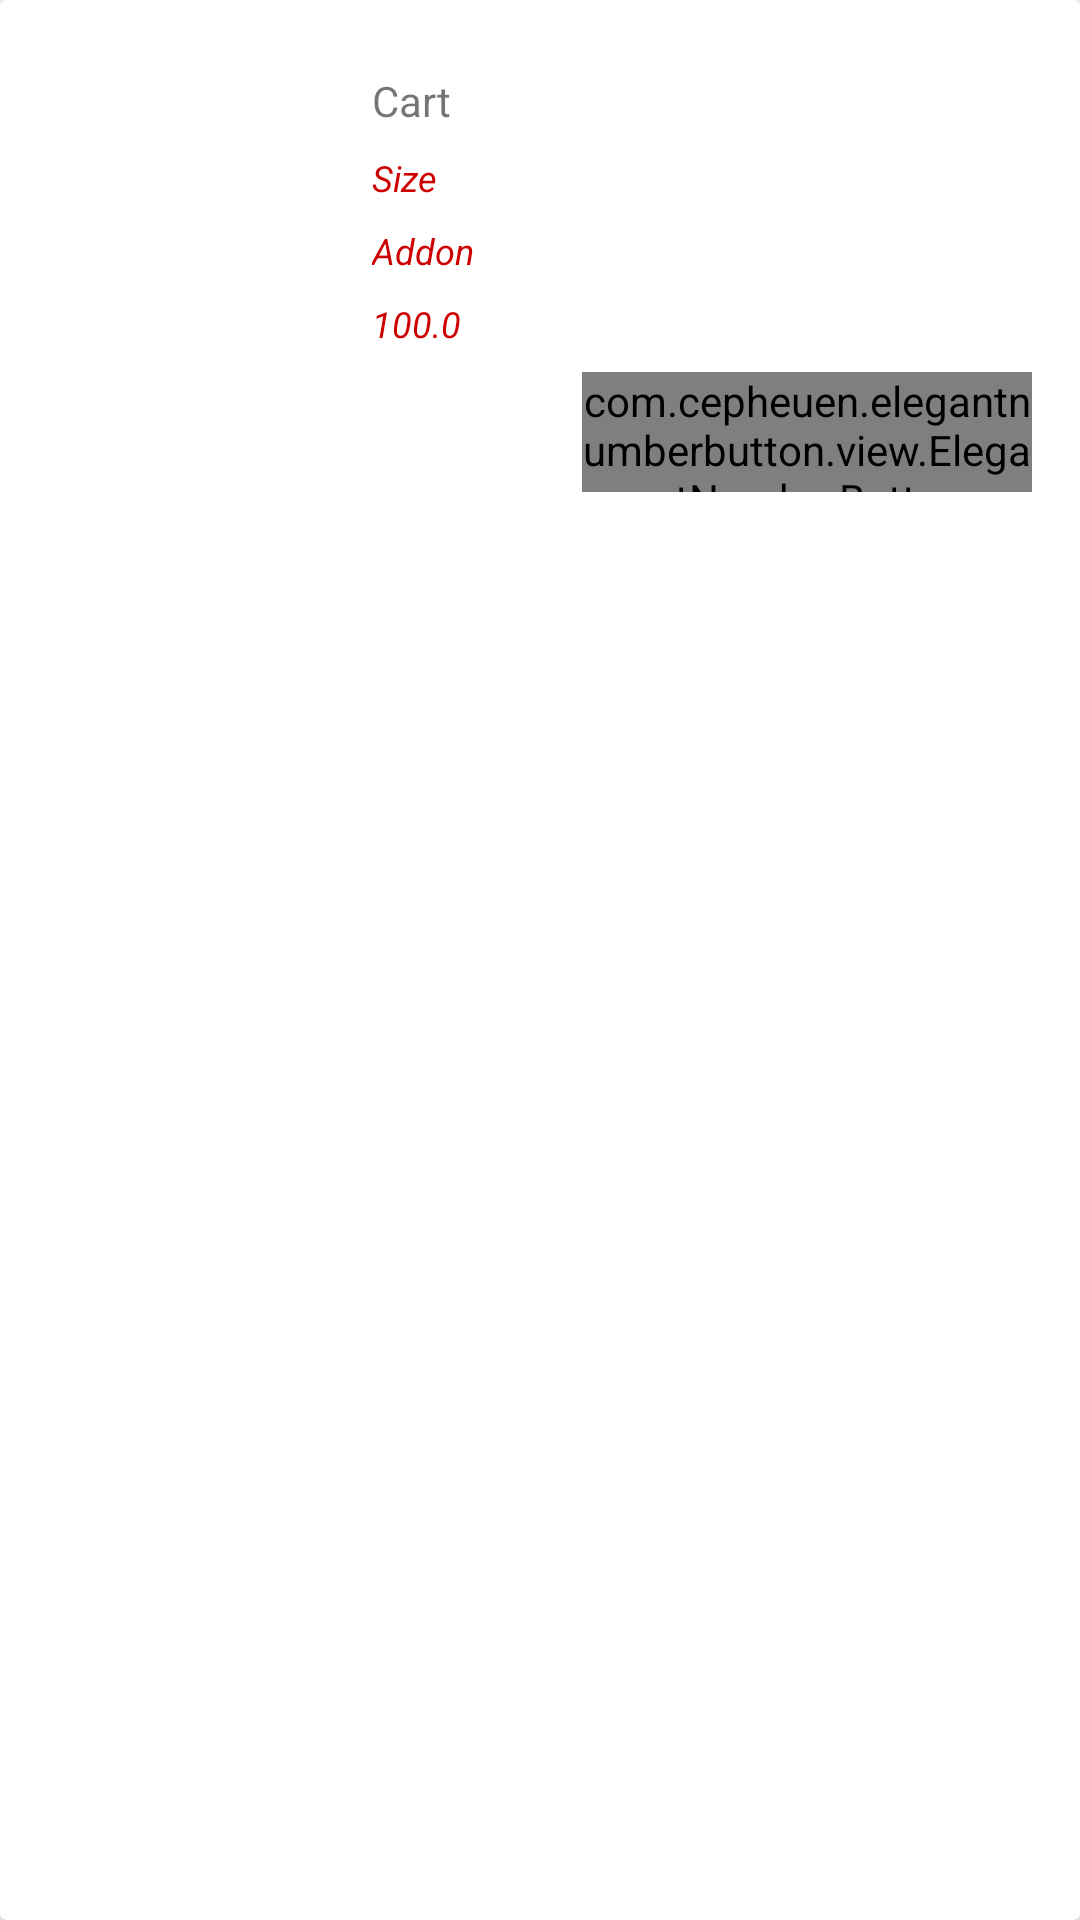

Here is an Android app screen rendered from its layout file. Give the layout XML and the strings, colors and styles it references.
<!-- AndroidManifest.xml: application theme AppTheme -->
<!-- res/layout/layout_cart_item.xml -->
<?xml version="1.0" encoding="utf-8"?>
<androidx.cardview.widget.CardView xmlns:android="http://schemas.android.com/apk/res/android"
    xmlns:app="http://schemas.android.com/apk/res-auto"
    android:orientation="vertical"
    android:layout_width="match_parent"
    android:layout_height="wrap_content">

    <LinearLayout
        android:padding="16dp"
        android:orientation="horizontal"
        android:layout_width="match_parent"
        android:layout_height="wrap_content">

        <ImageView
            android:id="@+id/img_cart"
            android:layout_gravity="center_vertical"
            android:layout_width="100dp"
            android:scaleType="fitXY"
            android:layout_height="100dp"/>

        <LinearLayout
            android:orientation="vertical"
            android:layout_width="match_parent"
            android:layout_height="wrap_content">

            <LinearLayout
                android:orientation="vertical"
                android:layout_width="match_parent"
                android:layout_height="wrap_content">

                <TextView
                    android:id="@+id/txt_food_name"
                    android:text="Cart"
                    android:layout_width="match_parent"
                    android:layout_height="wrap_content"
                    android:layout_marginStart="8dp"
                    android:layout_marginTop="8dp"
                    android:layout_marginEnd="8dp"
                    android:textSize="14sp"/>

                <TextView
                    android:id="@+id/txt_food_size"
                    android:text="Size"
                    android:layout_width="match_parent"
                    android:layout_height="wrap_content"
                    android:layout_marginStart="8dp"
                    android:layout_marginTop="8dp"
                    android:layout_marginEnd="8dp"
                    android:textSize="12sp"
                    android:textStyle="italic"
                    android:textColor="@android:color/holo_red_dark"/>

                <TextView
                    android:id="@+id/txt_food_addon"
                    android:text="Addon"
                    android:layout_width="match_parent"
                    android:layout_height="wrap_content"
                    android:layout_marginStart="8dp"
                    android:layout_marginTop="8dp"
                    android:layout_marginEnd="8dp"
                    android:textSize="12sp"
                    android:textStyle="italic"
                    android:textColor="@android:color/holo_red_dark"/>

                <TextView
                    android:id="@+id/txt_food_price"
                    android:text="100.0"
                    android:layout_width="match_parent"
                    android:layout_height="wrap_content"
                    android:layout_marginStart="8dp"
                    android:layout_marginTop="8dp"
                    android:layout_marginEnd="8dp"
                    android:textSize="12sp"
                    android:textStyle="italic"
                    android:textColor="@android:color/holo_red_dark"/>

            </LinearLayout>

            <com.cepheuen.elegantnumberbutton.view.ElegantNumberButton
                android:layout_gravity="right"
                android:id="@+id/number_button"
                android:layout_width="150dp"
                android:layout_height="40dp"
                android:layout_marginBottom="18dp"
                android:layout_marginLeft="8dp"
                android:layout_marginTop="8dp"
                app:backGroundColor="@color/colorAccent"
                app:finalNumber="20"
                app:initialNumber="1"
                app:textColor="@android:color/white"
                app:textSize="8sp"/>

        </LinearLayout>

    </LinearLayout>

</androidx.cardview.widget.CardView>
<!-- resources referenced by this layout -->
<resources>
  <color name="colorAccent">#D81B60</color>
  <style name="AppTheme" parent="Theme.MaterialComponents.Light.NoActionBar">
          
          <item name="colorPrimary">@color/colorPrimary</item>
          <item name="colorPrimaryDark">@color/colorPrimaryDark</item>
          <item name="colorAccent">@color/colorAccent</item>
      </style>
  <color name="colorPrimary">#193853</color>
  <color name="colorPrimaryDark">#00574B</color>
</resources>
